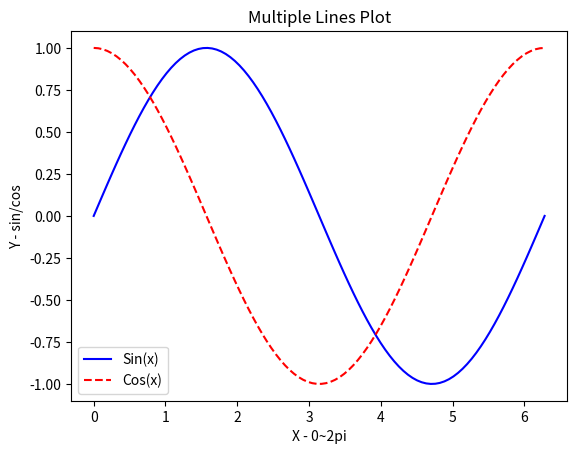
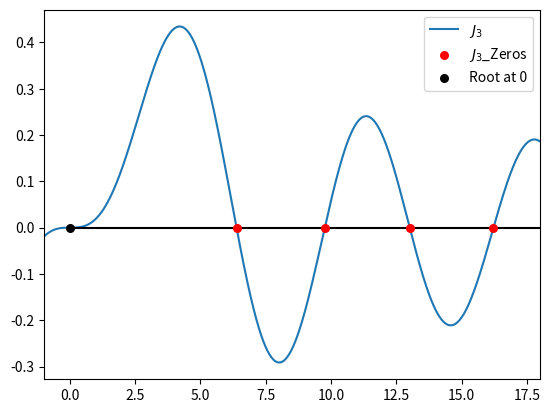

Recreate these plots in Python, in order.
import numpy as np
import pandas as pd
import matplotlib.pyplot as plt

from scipy import linalg, optimize, special

"""

"""
# Generate data
x = np.linspace(0, 2*np.pi, 100)
y1, y2 = np.sin(x), np.cos(x)
 
# fig, axes = plt.subplots()
# axes.plot(x, y1, label='Sin(x)', color='b')
# axes.plot(x, y2, label='Cos(x)', color='r', linestyle='--')

# plt.legend()
# plt.show()

# # Plotting multiple lines on a single plot
plt.plot(x, y1, label='Sin(x)', color='b')
plt.plot(x, y2, label='Cos(x)', color='r', linestyle='--')
 
# # Adding labels and title
plt.xlabel('X - 0~2pi')
plt.ylabel('Y - sin/cos')
plt.title('Multiple Lines Plot')
 
# # Displaying the legend and the plot
plt.legend()
plt.show()



#Bessel functions are a family of solutions to Bessel’s differential equation with real or complex order alpha:
#Among other uses, these functions arise in wave propagation problems, such as the vibrational modes of a thin drum head.
#Here is an example of a circular drum head anchored at the edge:

"""
The selected code is a function that calculates the Bessel function, which is a solution to Bessel's differential equation. 
The function takes five arguments: n, k, distance, angle, and t.
n: The order of the Bessel function.
k: The wavenumber, or the number of waves per unit length.
distance: The distance from the edge of the drum head to the point where the function is being evaluated.
angle: The angle between the normal to the drum head and the direction of propagation of the wave.
J_n(k*r) = C * cos(n*θ) * jn(n, k*r)
"""

def bessel_eq(n: int, k: float, distance: float, angle: float, t: float) -> float:
    """
    Calculates the Bessel function for a given set of parameters.

    Args:
        n (int): The order of the Bessel function.
        k (float): The wavenumber, or the number of waves per unit length.
        distance (float): The distance from the edge of the drum head to the point where the function is being evaluated.
        angle (float): The angle between the normal to the drum head and the direction of propagation of the wave.
        t (float): The time.

    Returns:
        float: The value of the Bessel function at the given point.

    """
    #calculates the kth zero of the Bessel function using the special.jn_zeros function from SciPy
    #This returns an array of zeros, and the last element of the array is taken as the kth zero.
    kth_zero = special.jn_zeros(n, k)[-1]
    print(kth_zero)
    return np.cos(t) * np.cos(n*angle) * special.jn(n, distance*kth_zero)

# kth_zero = special.jn_zeros(3, 4)
# print(np.round(kth_zero, decimals=4))
# np.set_printoptions(precision=4)  
# print(f'{kth_zero} {type(kth_zero)} {kth_zero[-1]}')


j3_roots = special.jn_zeros(3, 4)
xmax = 18
xmin = -1
x = np.linspace(xmin, xmax, 500)
fig, ax = plt.subplots()
ax.plot(x, special.jn(3, x), label=r'$J_3$')
ax.scatter(j3_roots, np.zeros((4, )), s=30, c='r',
           label=r"$J_3$_Zeros", zorder=5)
ax.scatter(0, 0, s=30, c='k',
           label=r"Root at 0", zorder=5)
ax.hlines(0, 0, xmax, color='k')
ax.set_xlim(xmin, xmax)
plt.legend()
plt.show()